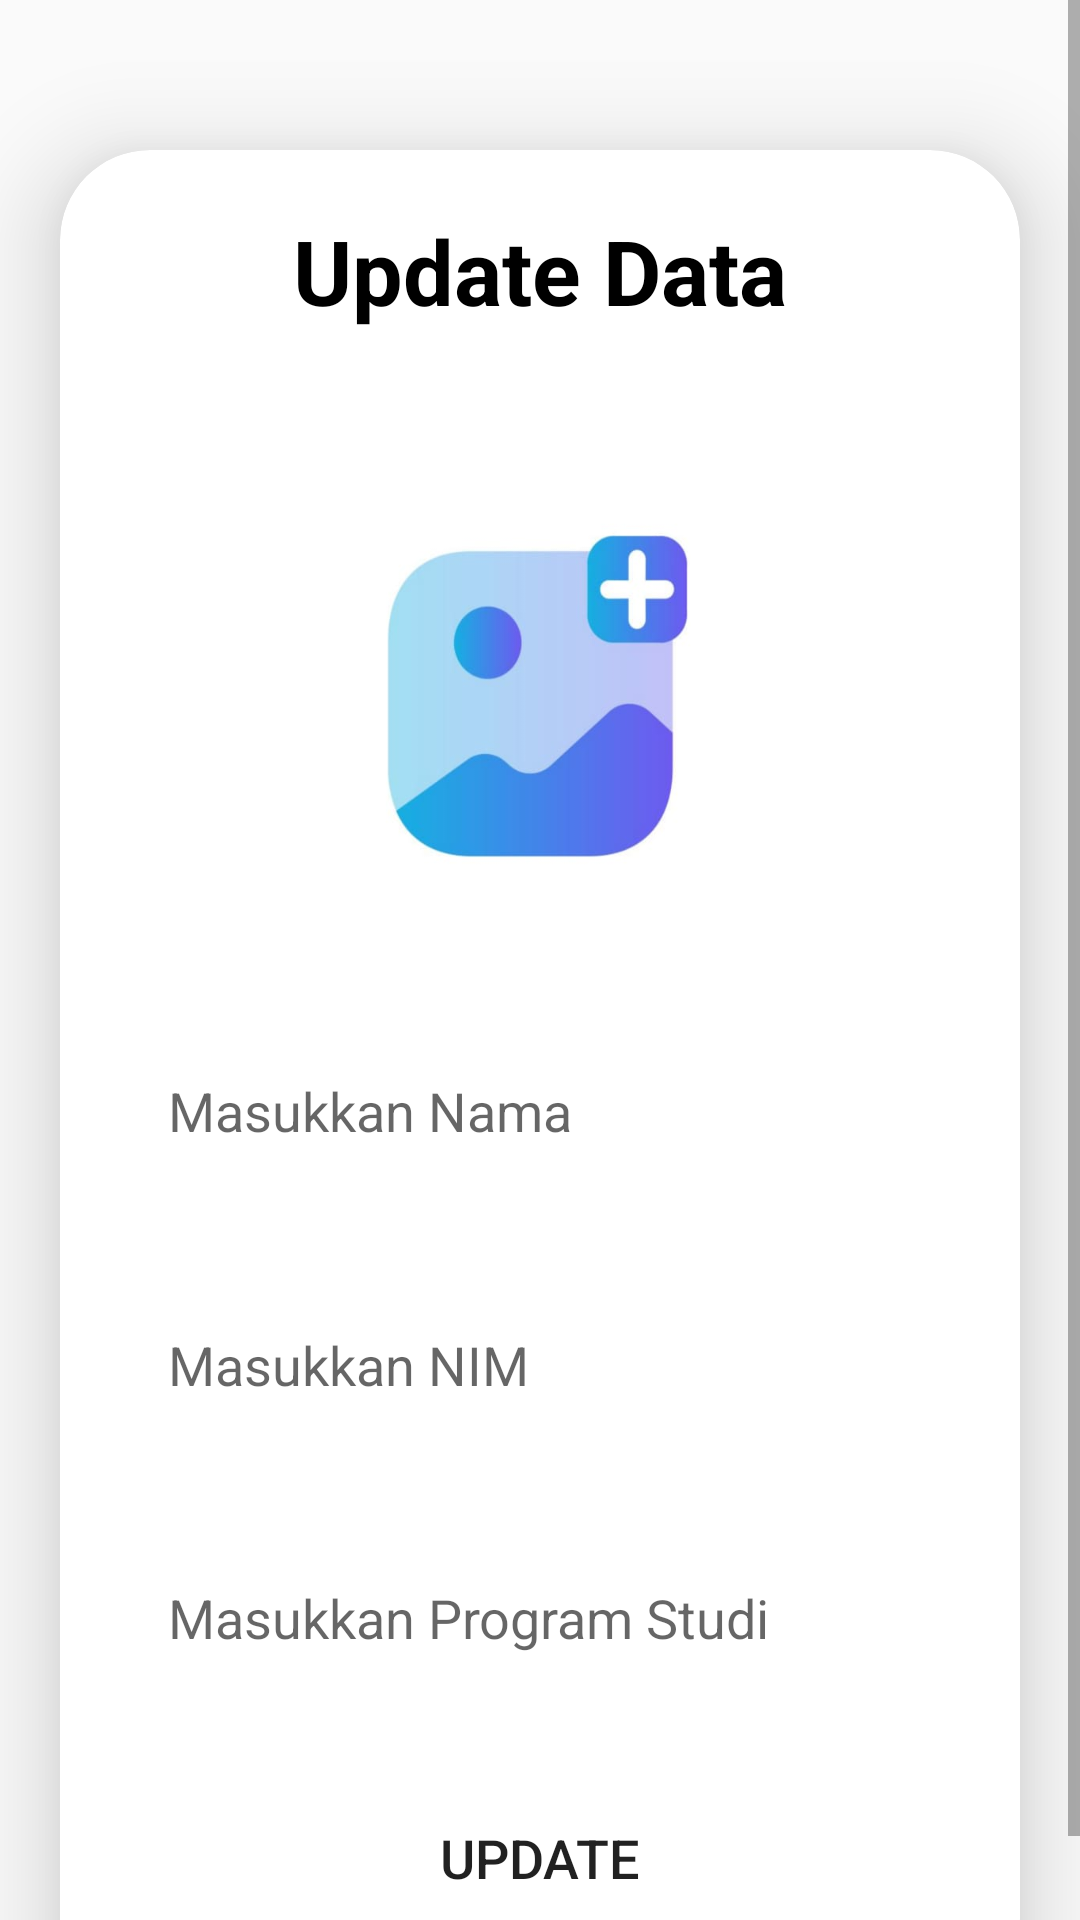

Reconstruct the res/layout file that produces this screen, plus the resources it refers to.
<!-- AndroidManifest.xml: application theme Theme.Projectuas -->
<!-- res/layout/activity_update.xml -->
<?xml version="1.0" encoding="utf-8"?>
<ScrollView
    xmlns:android="http://schemas.android.com/apk/res/android"
    xmlns:app="http://schemas.android.com/apk/res-auto"
    xmlns:tools="http://schemas.android.com/tools"
    android:layout_width="match_parent"
    android:layout_height="match_parent"
    android:orientation="vertical"
    tools:context="com.example.kampus45.UpdateActivity">

    <androidx.cardview.widget.CardView
        android:layout_width="match_parent"
        android:layout_height="wrap_content"
        android:layout_marginTop="50dp"
        android:layout_marginEnd="20dp"
        android:layout_marginStart="20dp"
        app:cardCornerRadius="30dp"
        app:cardElevation="20dp">

        <LinearLayout
            android:layout_width="match_parent"
            android:layout_height="wrap_content"
            android:orientation="vertical"
            android:layout_gravity="center_horizontal"
            android:padding="20dp"
            android:background="@drawable/blue_border">

            <TextView
                android:layout_width="match_parent"
                android:layout_height="wrap_content"
                android:text="Update Data"
                android:textStyle="bold"
                android:textSize="30dp"
                android:textAlignment="center"
                android:textColor="@color/black"/>

            <ImageView
                android:layout_width="match_parent"
                android:layout_height="200dp"
                android:src="@drawable/up"
                android:id="@+id/updateImage"
                android:layout_marginTop="10dp"
                android:scaleType="fitXY"/>

            <EditText
                android:layout_width="match_parent"
                android:layout_height="60dp"
                android:id="@+id/updateTitle"
                android:background="@drawable/blue_border"
                android:layout_marginTop="20dp"
                android:padding="16dp"
                android:hint="Masukkan Nama"
                android:gravity="start|center_vertical"
                android:textColor="@color/black"/>

            <EditText
                android:id="@+id/updateDesc"
                android:layout_width="match_parent"
                android:layout_height="69dp"
                android:layout_marginTop="20dp"
                android:background="@drawable/blue_border"
                android:gravity="start|center_vertical"
                android:hint="Masukkan NIM"
                android:padding="16dp"
                android:textColor="@color/blue" />

            <EditText
                android:layout_width="match_parent"
                android:layout_height="60dp"
                android:id="@+id/updateLang"
                android:background="@drawable/blue_border"
                android:layout_marginTop="20dp"
                android:padding="16dp"
                android:hint="Masukkan Program Studi"
                android:gravity="start|center_vertical"
                android:textColor="@color/black"/>

            <Button
                android:layout_width="match_parent"
                android:layout_height="60dp"
                android:text="Update"
                android:id="@+id/updateButton"
                android:backgroundTint="@color/cream"
                android:background="@drawable/blue_border"
                android:textSize="18sp"
                android:layout_marginTop="20dp"
                app:cornerRadius = "20dp"/>

        </LinearLayout>

    </androidx.cardview.widget.CardView>

</ScrollView>
<!-- resources referenced by this layout -->
<resources>
  <color name="black">#FF000000</color>
  <color name="blue">#213555</color>
  <color name="cream">#D8C4B6</color>
  <!-- drawable up: jpg bitmap (drawable, 14811 bytes) -->
  <style name="Theme.Projectuas" parent="Theme.AppCompat.Light">
          
          <item name="colorPrimary">@color/blue</item>
          <item name="colorPrimaryVariant">@color/blue</item>
          <item name="colorOnPrimary">@color/white</item>
          
          <item name="colorSecondary">@color/teal_200</item>
          <item name="colorSecondaryVariant">@color/teal_700</item>
          <item name="colorOnSecondary">@color/white</item>
          
          <item name="android:statusBarColor">?attr/colorPrimaryVariant</item>
          
      </style>
  <color name="white">#FFFFFFFF</color>
  <color name="teal_200">#FF03DAC5</color>
  <color name="teal_700">#FF018786</color>
</resources>
